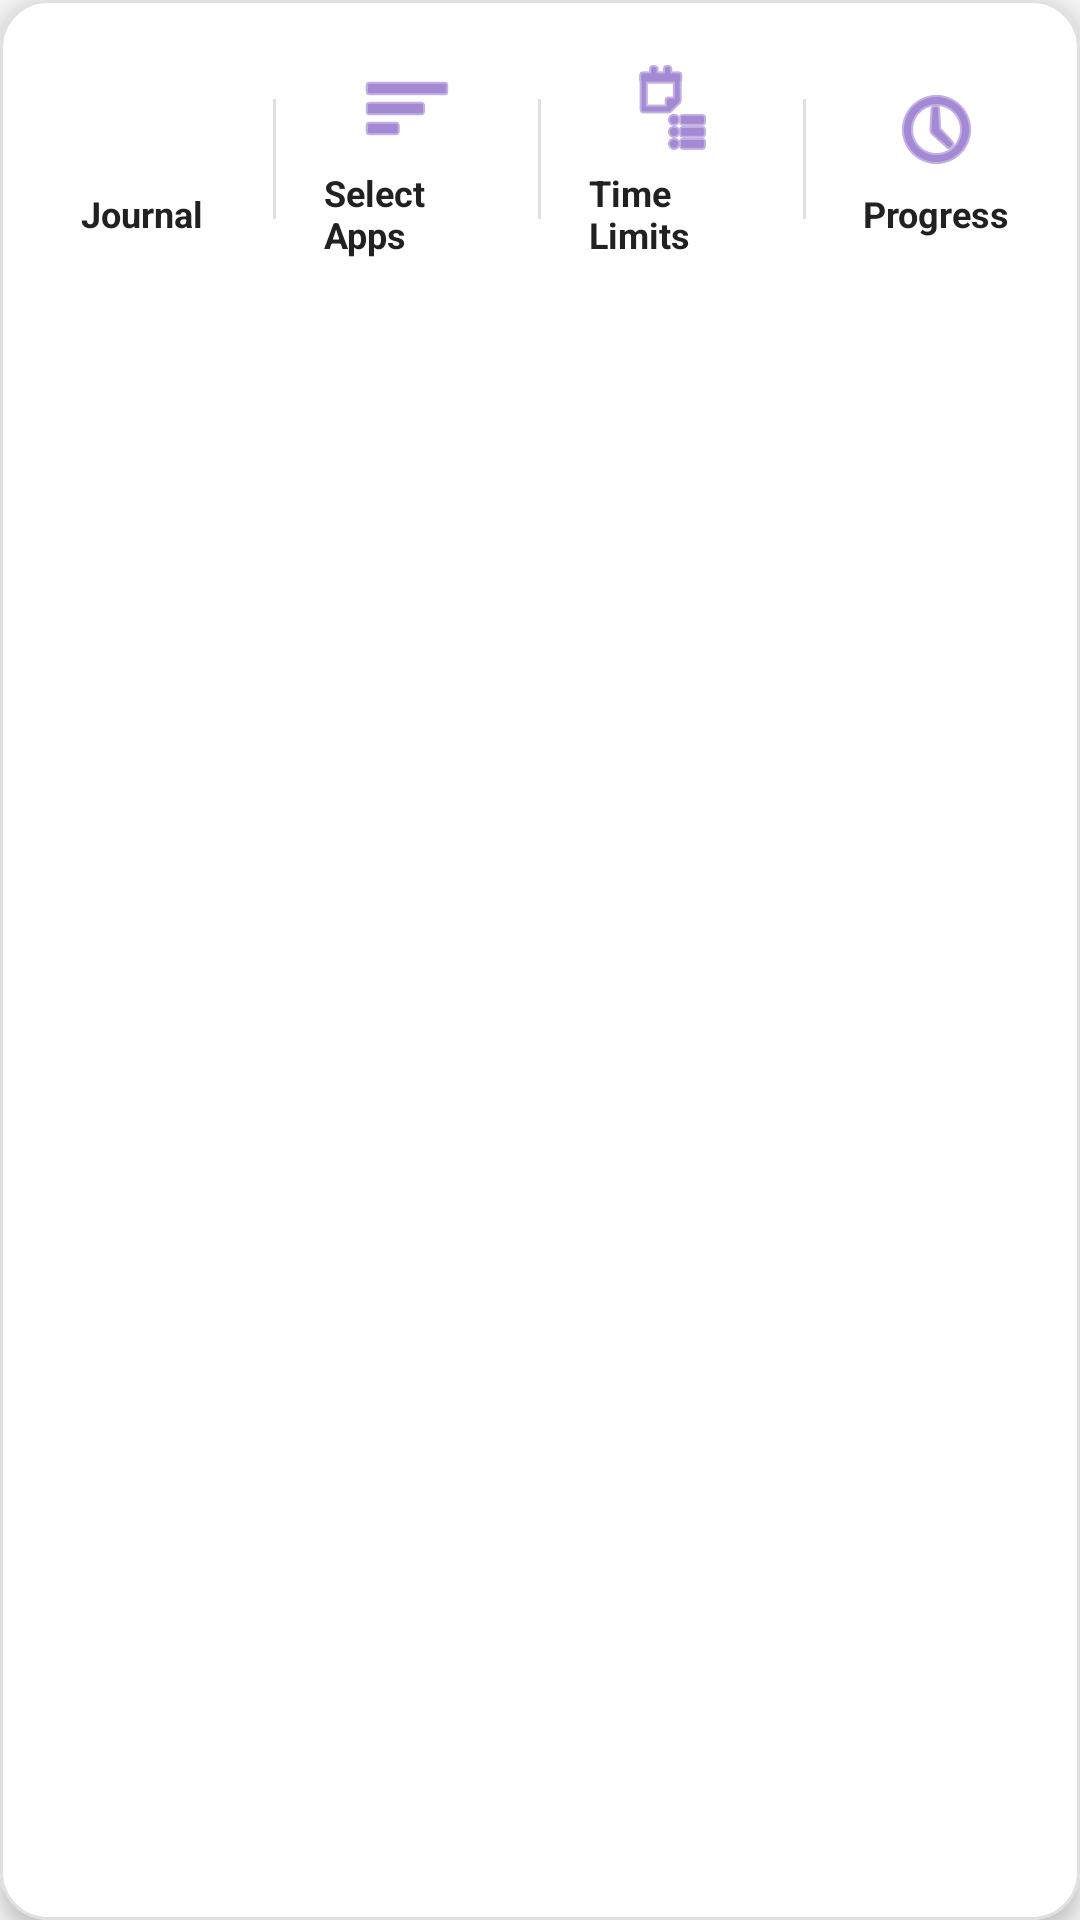

Write the Android layout XML for this screen, with the resource values it uses.
<!-- AndroidManifest.xml: application theme Theme.Testing -->
<!-- res/layout/nav_bar_main.xml -->
<?xml version="1.0" encoding="utf-8"?>
<com.google.android.material.card.MaterialCardView xmlns:android="http://schemas.android.com/apk/res/android"
    xmlns:app="http://schemas.android.com/apk/res-auto"
    android:layout_width="match_parent"
    android:layout_height="wrap_content"
    android:layout_marginBottom="16dp"
    app:cardBackgroundColor="@color/colorSurface"
    app:cardCornerRadius="16dp"
    app:cardElevation="4dp"
    app:strokeColor="@color/cardBorder"
    app:strokeWidth="1dp">

    <LinearLayout
        android:layout_width="match_parent"
        android:layout_height="wrap_content"
        android:orientation="horizontal"
        android:padding="12dp"
        android:gravity="center_vertical">

        
        <LinearLayout
            android:id="@+id/navJournalContainer"
            android:layout_width="0dp"
            android:layout_height="wrap_content"
            android:layout_weight="1"
            android:orientation="vertical"
            android:gravity="center"
            android:padding="8dp"
            android:background="?attr/selectableItemBackground"
            android:clickable="true"
            android:focusable="true">

            <ImageView
                android:layout_width="32dp"
                android:layout_height="32dp"
                android:src="@drawable/ic_edit"
                android:tint="@color/colorPrimary"
                android:layout_marginBottom="4dp" />

            <TextView
                android:layout_width="wrap_content"
                android:layout_height="wrap_content"
                android:text="Journal"
                android:textSize="12sp"
                android:textColor="@color/textPrimary"
                android:textStyle="bold" />

        </LinearLayout>

        
        <View
            android:layout_width="1dp"
            android:layout_height="40dp"
            android:background="@color/cardBorder"
            android:layout_marginHorizontal="8dp" />

        
        <LinearLayout
            android:id="@+id/navSelectAppsContainer"
            android:layout_width="0dp"
            android:layout_height="wrap_content"
            android:layout_weight="1"
            android:orientation="vertical"
            android:gravity="center"
            android:padding="8dp"
            android:background="?attr/selectableItemBackground"
            android:clickable="true"
            android:focusable="true">

            <ImageView
                android:layout_width="32dp"
                android:layout_height="32dp"
                android:src="@android:drawable/ic_menu_sort_by_size"
                android:tint="@color/colorPrimary"
                android:layout_marginBottom="4dp" />

            <TextView
                android:layout_width="wrap_content"
                android:layout_height="wrap_content"
                android:text="Select Apps"
                android:textSize="12sp"
                android:textColor="@color/textPrimary"
                android:textStyle="bold" />

        </LinearLayout>

        
        <View
            android:layout_width="1dp"
            android:layout_height="40dp"
            android:background="@color/cardBorder"
            android:layout_marginHorizontal="8dp" />

        
        <LinearLayout
            android:id="@+id/navTimeLimitsContainer"
            android:layout_width="0dp"
            android:layout_height="wrap_content"
            android:layout_weight="1"
            android:orientation="vertical"
            android:gravity="center"
            android:padding="8dp"
            android:background="?attr/selectableItemBackground"
            android:clickable="true"
            android:focusable="true">

            <ImageView
                android:layout_width="32dp"
                android:layout_height="32dp"
                android:src="@android:drawable/ic_menu_agenda"
                android:tint="@color/colorPrimary"
                android:layout_marginBottom="4dp" />

            <TextView
                android:layout_width="wrap_content"
                android:layout_height="wrap_content"
                android:text="Time Limits"
                android:textSize="12sp"
                android:textColor="@color/textPrimary"
                android:textStyle="bold" />

        </LinearLayout>

        
        <View
            android:layout_width="1dp"
            android:layout_height="40dp"
            android:background="@color/cardBorder"
            android:layout_marginHorizontal="8dp" />

        
        <LinearLayout
            android:id="@+id/navProgressContainer"
            android:layout_width="0dp"
            android:layout_height="wrap_content"
            android:layout_weight="1"
            android:orientation="vertical"
            android:gravity="center"
            android:padding="8dp"
            android:background="?attr/selectableItemBackground"
            android:clickable="true"
            android:focusable="true">

            <ImageView
                android:layout_width="32dp"
                android:layout_height="32dp"
                android:src="@android:drawable/ic_menu_recent_history"
                android:tint="@color/colorPrimary"
                android:layout_marginBottom="4dp" />

            <TextView
                android:layout_width="wrap_content"
                android:layout_height="wrap_content"
                android:text="Progress"
                android:textSize="12sp"
                android:textColor="@color/textPrimary"
                android:textStyle="bold" />

        </LinearLayout>

    </LinearLayout>

</com.google.android.material.card.MaterialCardView>
<!-- resources referenced by this layout -->
<resources>
  <color name="cardBorder">#E0E0E0</color>
  <color name="colorPrimary">#673AB7</color>
  <color name="colorSurface">#FFFFFF</color>
  <color name="textPrimary">#212121</color>
  <style name="Theme.Testing" parent="Theme.MaterialComponents.DayNight.NoActionBar">
          
          <item name="colorPrimary">@color/colorPrimary</item>
          <item name="colorPrimaryVariant">@color/colorPrimaryVariant</item>
          <item name="colorOnPrimary">@color/colorOnPrimary</item>
          
          
          <item name="colorSecondary">@color/colorSecondary</item>
          <item name="colorSecondaryVariant">@color/colorSecondaryVariant</item>
          <item name="colorOnSecondary">@color/colorOnSecondary</item>
          
          
          <item name="android:colorBackground">@color/colorBackground</item>
          <item name="colorSurface">@color/colorSurface</item>
          <item name="colorOnSurface">@color/colorOnSurface</item>
          
          
          <item name="android:statusBarColor" tools:targetApi="l">@color/colorPrimaryVariant</item>
          <item name="android:windowLightStatusBar" tools:targetApi="m">false</item>
          
          
          <item name="android:textColorPrimary">@color/textPrimary</item>
          <item name="android:textColorSecondary">@color/textSecondary</item>
          
          
          <item name="android:windowBackground">@color/colorBackground</item>
          <item name="android:navigationBarColor">@color/colorPrimaryVariant</item>
          <item name="android:windowLightNavigationBar" tools:targetApi="o_mr1">false</item>
          
          
          <item name="materialButtonStyle">@style/Widget.App.Button</item>
      </style>
  <color name="colorPrimaryVariant">#512DA8</color>
  <color name="colorOnPrimary">#FFFFFF</color>
  <color name="colorSecondary">#2196F3</color>
  <color name="colorSecondaryVariant">#1976D2</color>
  <color name="colorOnSecondary">#FFFFFF</color>
  <color name="colorBackground">#F5F5F5</color>
  <color name="colorOnSurface">#212121</color>
  <color name="textSecondary">#B0B0B0</color>
  <style name="Widget.App.Button" parent="Widget.MaterialComponents.Button">
          <item name="android:textSize">16sp</item>
          <item name="android:textStyle">bold</item>
          <item name="cornerRadius">12dp</item>
          <item name="android:minHeight">56dp</item>
          <item name="android:paddingStart">24dp</item>
          <item name="android:paddingEnd">24dp</item>
          <item name="android:paddingTop">16dp</item>
          <item name="android:paddingBottom">16dp</item>
          <item name="rippleColor">@color/colorOnPrimary</item>
      </style>
</resources>
